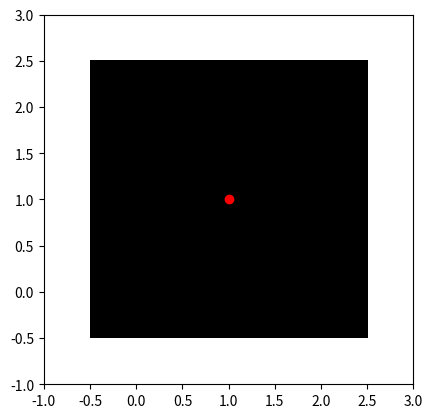

Source code (Python):
import numpy as np
import matplotlib.pyplot as plt

B = np.ones((3, 3))
plt.imshow(B, interpolation='nearest', cmap=plt.cm.gray)
plt.plot(1, 1, 'or')
plt.gca().set_xlim(-1, 3)
plt.gca().set_ylim(-1, 3)